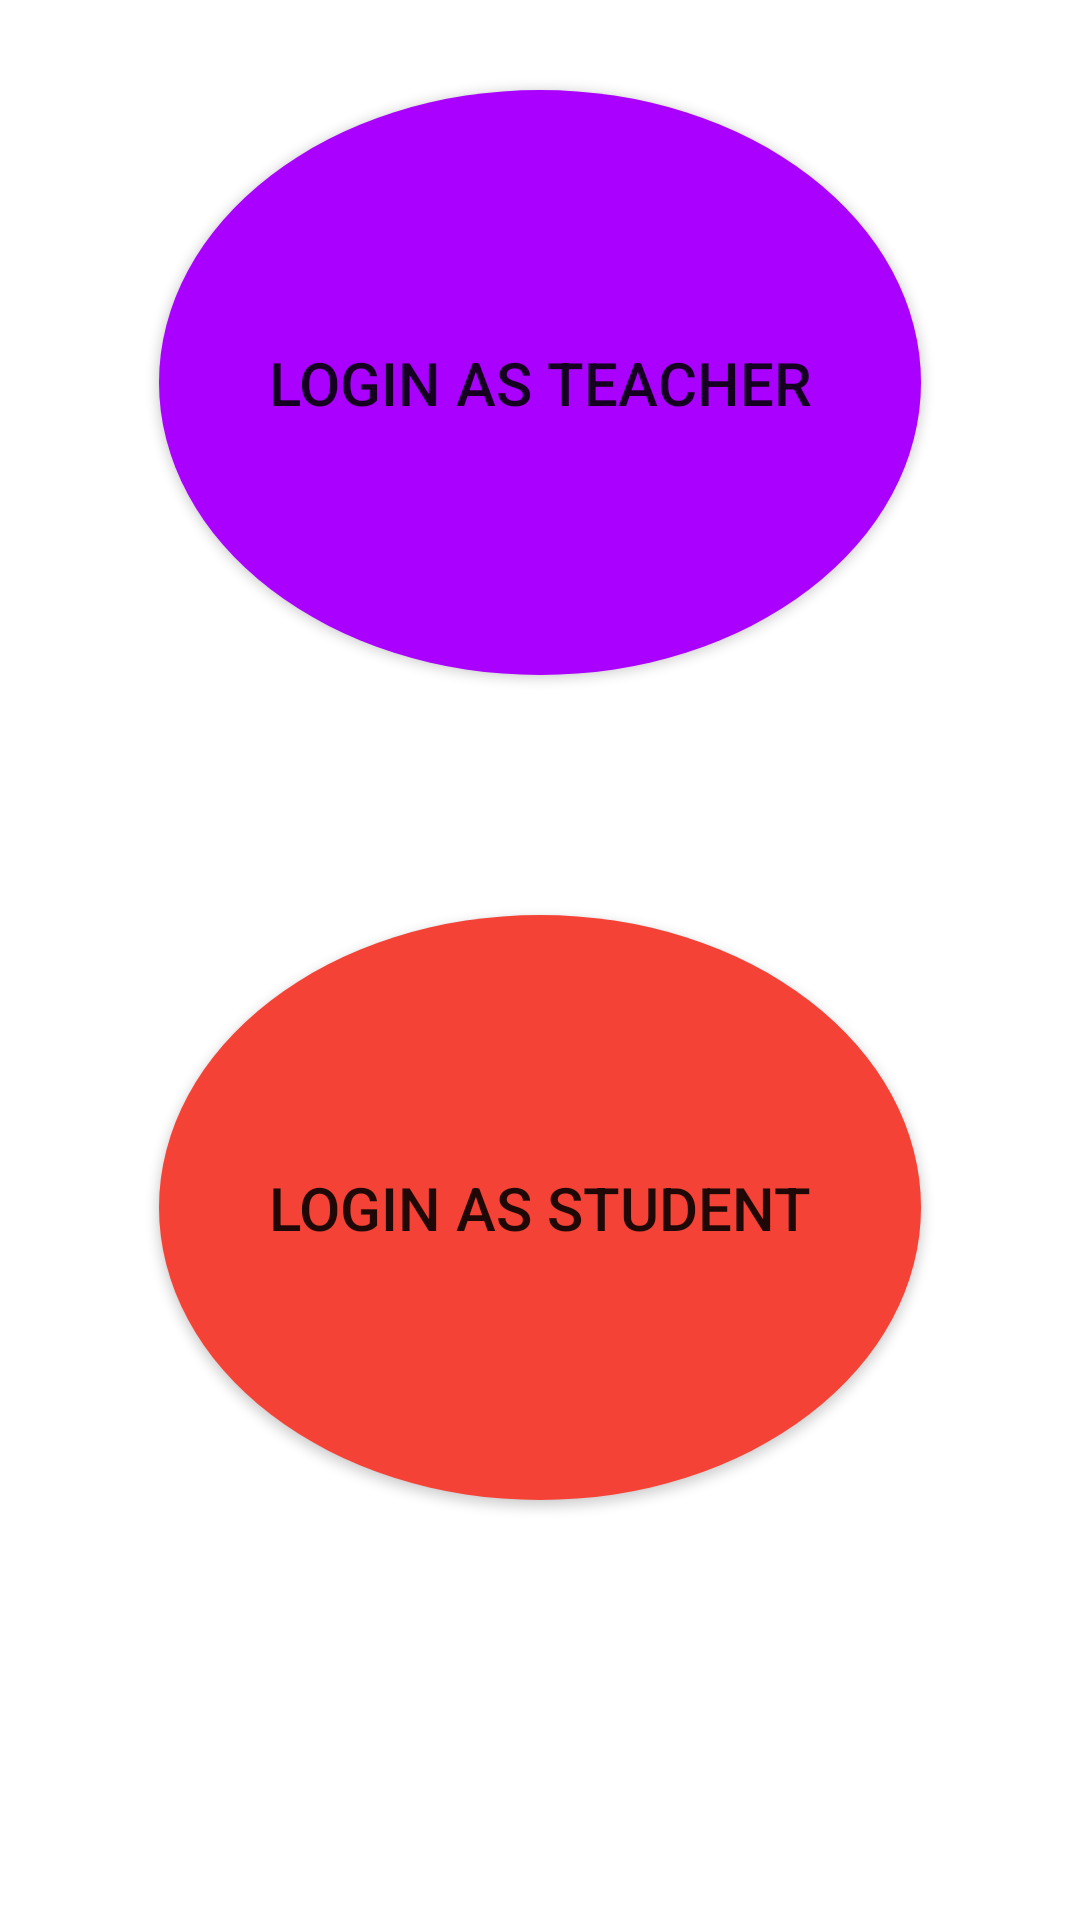

Write the Android layout XML for this screen, with the resource values it uses.
<!-- AndroidManifest.xml: application theme Theme.AttendanceQR -->
<!-- res/layout/activity_main.xml -->
<?xml version="1.0" encoding="utf-8"?>
<LinearLayout xmlns:android="http://schemas.android.com/apk/res/android"
    xmlns:app="http://schemas.android.com/apk/res-auto"
    xmlns:tools="http://schemas.android.com/tools"
    android:layout_width="match_parent"
    android:layout_height="match_parent"
    android:orientation="vertical"
    tools:context=".MainActivity">

    <Button
        android:layout_width="254dp"
        android:layout_height="195dp"
        android:layout_gravity="center"
        android:layout_marginTop="30dp"
        android:background="@drawable/round_button"
        android:text="Login as TEACHER"
        android:onClick="LoginTea"
        android:textSize="20dp" />

    <Button
        android:layout_width="254dp"
        android:layout_height="195dp"
        android:layout_gravity="center"
        android:layout_marginTop="80dp"
        android:background="@drawable/round_button2"
        android:onClick="LoginStud"
        android:text="Login as STUDENT"
        android:textSize="20dp" />

</LinearLayout>
<!-- resources referenced by this layout -->
<resources>
  <!-- drawable round_button (drawable) -->
  <?xml version="1.0" encoding="utf-8"?>
  <selector xmlns:android="http://schemas.android.com/apk/res/android">
      <item>
          <shape android:shape="oval">
              <solid android:color="#aa00ff"/>
          </shape>
      </item>
  
  </selector>
  <!-- drawable round_button2 (drawable) -->
  <?xml version="1.0" encoding="utf-8"?>
  <selector xmlns:android="http://schemas.android.com/apk/res/android">
      <item>
          <shape android:shape="oval">
              <solid android:color="#f44336"/>
          </shape>
      </item>
  </selector>
  <style name="Theme.AttendanceQR" parent="Theme.MaterialComponents.DayNight.DarkActionBar">
          
          <item name="colorPrimary">@color/purple_500</item>
          <item name="colorPrimaryVariant">@color/purple_700</item>
          <item name="colorOnPrimary">@color/white</item>
          
          <item name="colorSecondary">@color/teal_200</item>
          <item name="colorSecondaryVariant">@color/teal_700</item>
          <item name="colorOnSecondary">@color/black</item>
          
          <item name="android:statusBarColor" tools:targetApi="l">?attr/colorPrimaryVariant</item>
          
      </style>
  <!-- not gathered from this repository: default colours our renderer supplied (Android Studio template values) -->
  <color name="purple_500">#FF6200EE</color>
  <color name="purple_700">#FF3700B3</color>
  <color name="teal_200">#FF03DAC5</color>
  <color name="teal_700">#FF018786</color>
  <color name="black">#FF000000</color>
  <color name="white">#FFFFFFFF</color>
</resources>
